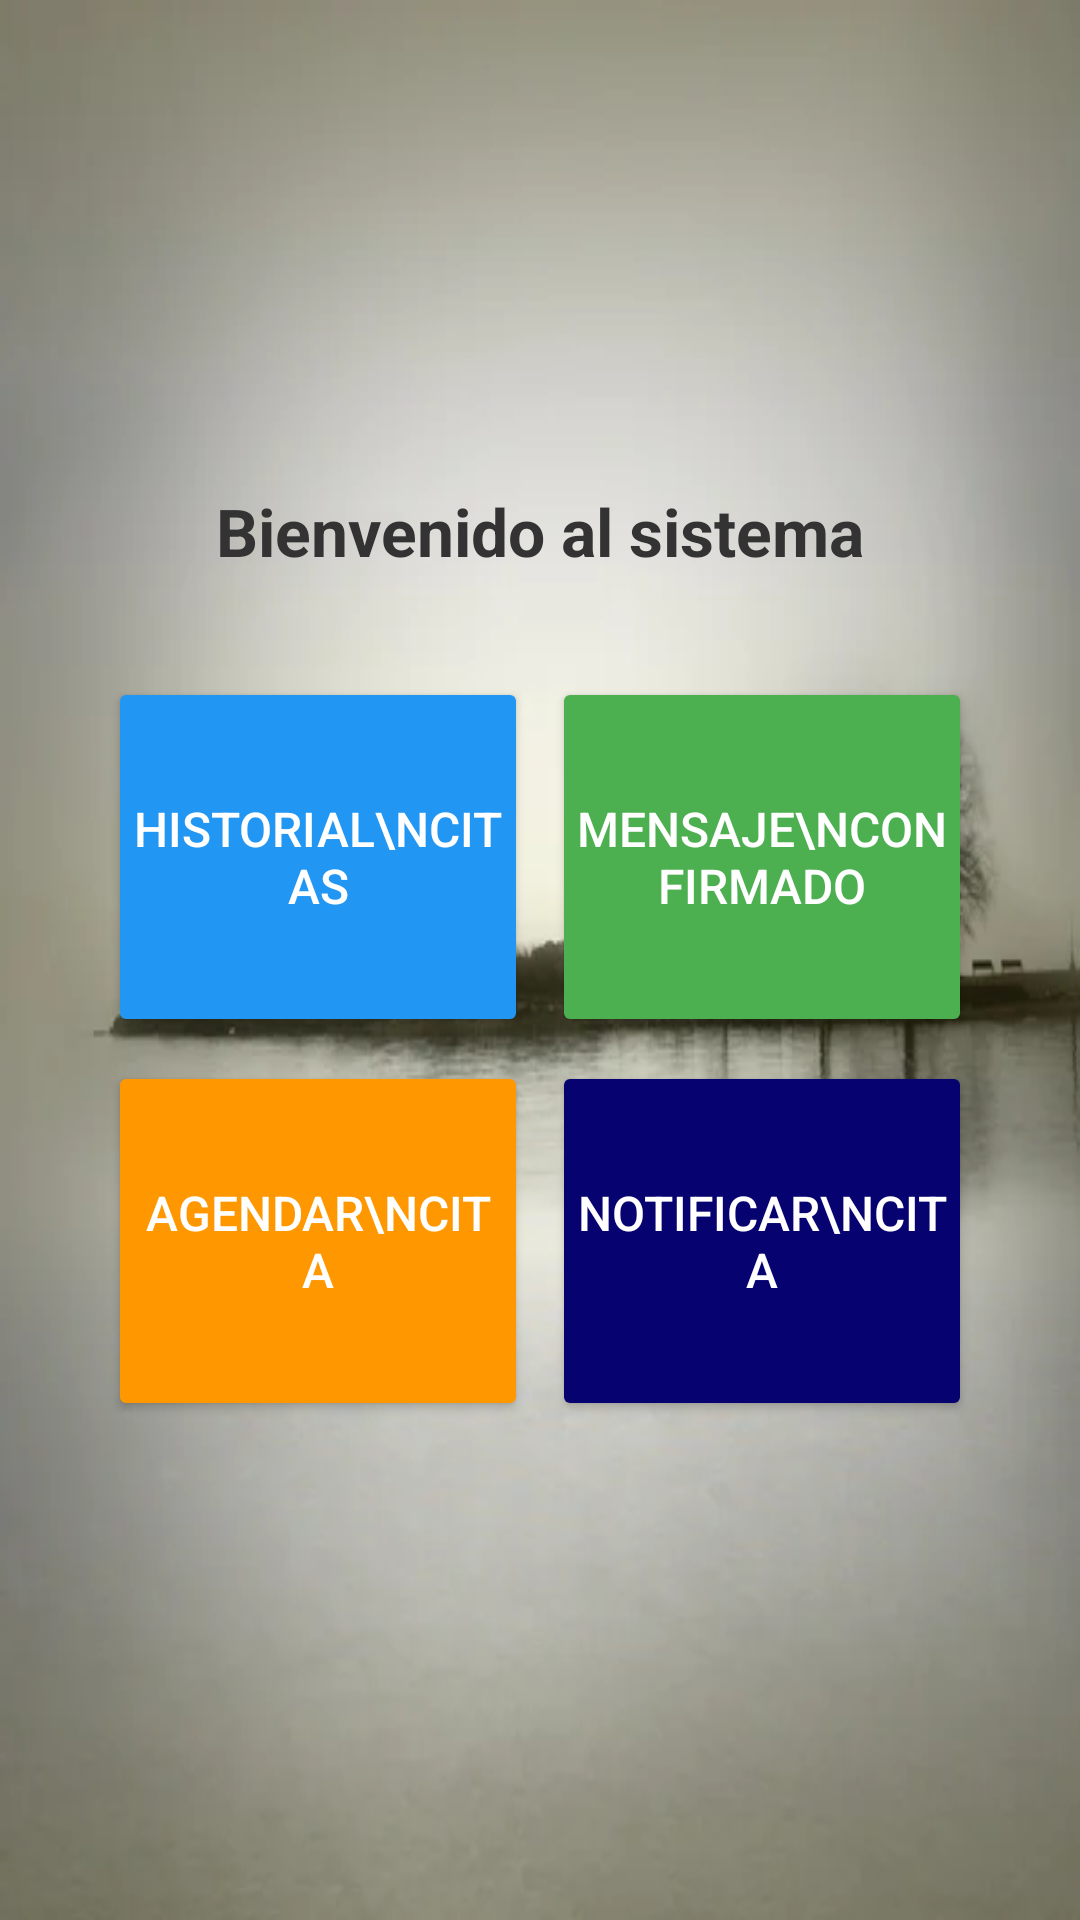

Android layout source for this screen:
<!-- AndroidManifest.xml: application theme Theme.MiappPosta -->
<!-- res/layout/activity_home.xml -->
<LinearLayout xmlns:android="http://schemas.android.com/apk/res/android"
    xmlns:app="http://schemas.android.com/apk/res-auto"
    xmlns:tools="http://schemas.android.com/tools"
    android:layout_width="match_parent"
    android:layout_height="match_parent"
    android:gravity="center"
    android:orientation="vertical"
    android:background="@drawable/fondo_main"
    android:padding="24dp">

    <TextView
        android:id="@+id/txtMensaje"
        android:layout_width="wrap_content"
        android:layout_height="wrap_content"
        android:text="Bienvenido al sistema"
        android:textColor="#333"
        android:textSize="22sp"
        android:textStyle="bold"
        android:layout_marginBottom="30dp" />

    <GridLayout
        android:id="@+id/gridBotones"
        android:layout_width="wrap_content"
        android:layout_height="wrap_content"
        android:columnCount="2"
        android:useDefaultMargins="true"
        android:alignmentMode="alignMargins"
        android:gravity="center">


        <Button
            android:id="@+id/btnHistorial"
            android:layout_width="140dp"
            android:layout_height="120dp"
            android:backgroundTint="#2196F3"
            android:textColor="#FFF"
            android:text="Historial\nCitas"
            android:textAlignment="center"
            android:textSize="16sp"

            android:drawablePadding="8dp"
            android:padding="8dp" />

        
        <Button
            android:id="@+id/btnConfirmado"
            android:layout_width="140dp"
            android:layout_height="120dp"
            android:backgroundTint="#4CAF50"
            android:textColor="#FFF"
            android:text="Mensaje\nConfirmado"
            android:textAlignment="center"
            android:textSize="16sp"

            android:drawablePadding="8dp"
            android:padding="8dp" />


        <Button
            android:id="@+id/btnAgendar"
            android:layout_width="140dp"
            android:layout_height="120dp"
            android:backgroundTint="#FF9800"
            android:textColor="#FFF"
            android:text="Agendar\nCita"
            android:textAlignment="center"
            android:textSize="16sp"

            android:drawablePadding="8dp"
            android:padding="8dp" />

        <Button
            android:id="@+id/btnNotificar"
            android:layout_width="140dp"
            android:layout_height="120dp"
            android:backgroundTint="#060270"
            android:textColor="#FFF"
            android:text="Notificar\nCita"
            android:textAlignment="center"
            android:textSize="16sp"

            android:drawablePadding="8dp"
            android:padding="8dp" />
    </GridLayout>
</LinearLayout>
<!-- resources referenced by this layout -->
<resources>
  <!-- drawable fondo_main: jpg bitmap (drawable, 12790 bytes) -->
  <style name="Theme.MiappPosta" parent="Base.Theme.MiappPosta" />
  <style name="Base.Theme.MiappPosta" parent="Theme.Material3.DayNight.NoActionBar">
          
          
      </style>
</resources>
